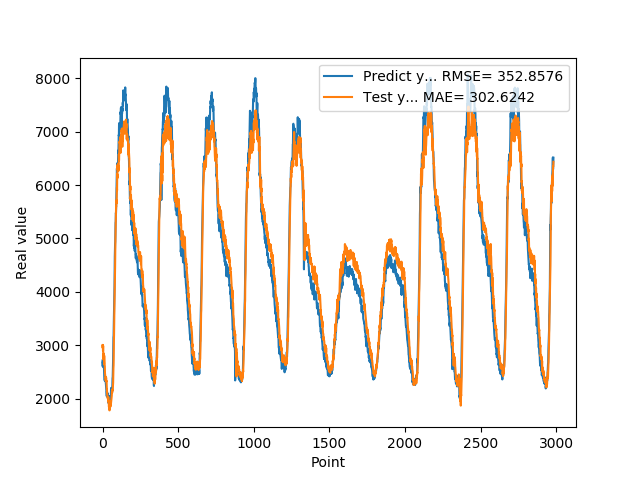

The data file committed next to this chart (first rows):
2.717159000000000106e+03, 3.001347250109664401e+03
2.607621000000000095e+03, 2.951343315808461739e+03
2.695764000000000124e+03, 3.009946769394169223e+03
2.649242000000000189e+03, 2.895688968277415825e+03
2.625112000000000080e+03, 2.991836586637831715e+03
2.624047000000000025e+03, 2.753960978090296521e+03
2.632900000000000091e+03, 2.832702123881479110e+03
2.586052999999999884e+03, 2.734681473593730971e+03
2.591706000000000586e+03, 2.847231757725167427e+03
2.600739000000000033e+03, 2.736908767965125207e+03
2.541058999999999287e+03, 2.647130278735149659e+03
2.449046000000000276e+03, 2.807663565250558804e+03
2.367501000000000204e+03, 2.689379349538720362e+03
2.366610000000000127e+03, 2.651915783482586448e+03
2.344521000000000640e+03, 2.620833887250121279e+03
2.345844000000000506e+03, 2.612349845960946368e+03
2.331927000000000589e+03, 2.484664335530044355e+03
2.382876999999999953e+03, 2.456222465606078458e+03
2.415362999999999829e+03, 2.433121489143694362e+03
2.352605000000000018e+03, 2.406245191942733982e+03
2.356259000000000469e+03, 2.377980421570624458e+03
2.317339000000000397e+03, 2.338018642603961780e+03
2.285295000000000073e+03, 2.409928325513682921e+03
2.255267000000000280e+03, 2.385491590526102300e+03
2.227811000000000149e+03, 2.395292599908080774e+03
2.178373999999999796e+03, 2.322569205770409553e+03
2.121706000000000131e+03, 2.339096626525863030e+03
2.062097000000000207e+03, 2.315005932393664352e+03
2.048407000000000153e+03, 2.182151349368194133e+03
2.138860000000000127e+03, 2.181878177591304848e+03
2.127161000000000058e+03, 2.109398121636657834e+03
2.114791000000000167e+03, 2.090266018896837977e+03
2.083037000000000262e+03, 2.038329562998124857e+03
2.029793999999999869e+03, 2.029252763385070693e+03
2.045992999999999938e+03, 2.010953730818801205e+03
2.096599000000000160e+03, 2.013912764866006910e+03
2.057603000000000065e+03, 1.989742987533511496e+03
1.981242000000000189e+03, 1.969224473962118964e+03
2.005983999999999924e+03, 2.032591934628468834e+03
1.953779999999999973e+03, 1.940439864189418586e+03
1.917145000000000209e+03, 1.956890464706774310e+03
1.967082000000000107e+03, 1.924954958576377294e+03
2.012766000000000076e+03, 1.847778692578926211e+03
1.955611000000000104e+03, 1.855440966884043746e+03
1.998924999999999955e+03, 1.906347660631928420e+03
2.004963999999999942e+03, 1.828899383735913261e+03
2.003567999999999984e+03, 1.783192759761816660e+03
2.044105999999999767e+03, 1.886388758977711632e+03
2.052460000000000036e+03, 1.851796077651362339e+03
2.028531999999999925e+03, 1.833209967930341463e+03
1.999037999999999784e+03, 1.906086660539152263e+03
1.990202999999999975e+03, 1.948579802162097849e+03
1.999464999999999918e+03, 1.852623974120805315e+03
2.037464999999999918e+03, 1.936978206929536327e+03
2.031805000000000064e+03, 1.918211675099978947e+03
2.068873999999999796e+03, 1.894151740403837266e+03
2.176543999999999869e+03, 1.918864279029405679e+03
2.204972999999999956e+03, 1.934237104526699113e+03
2.171808999999999742e+03, 1.964114439587894594e+03
2.162159999999999854e+03, 1.983481915126302965e+03
2.169306000000000040e+03, 2.010376903520480937e+03
... 2,922 more rows
